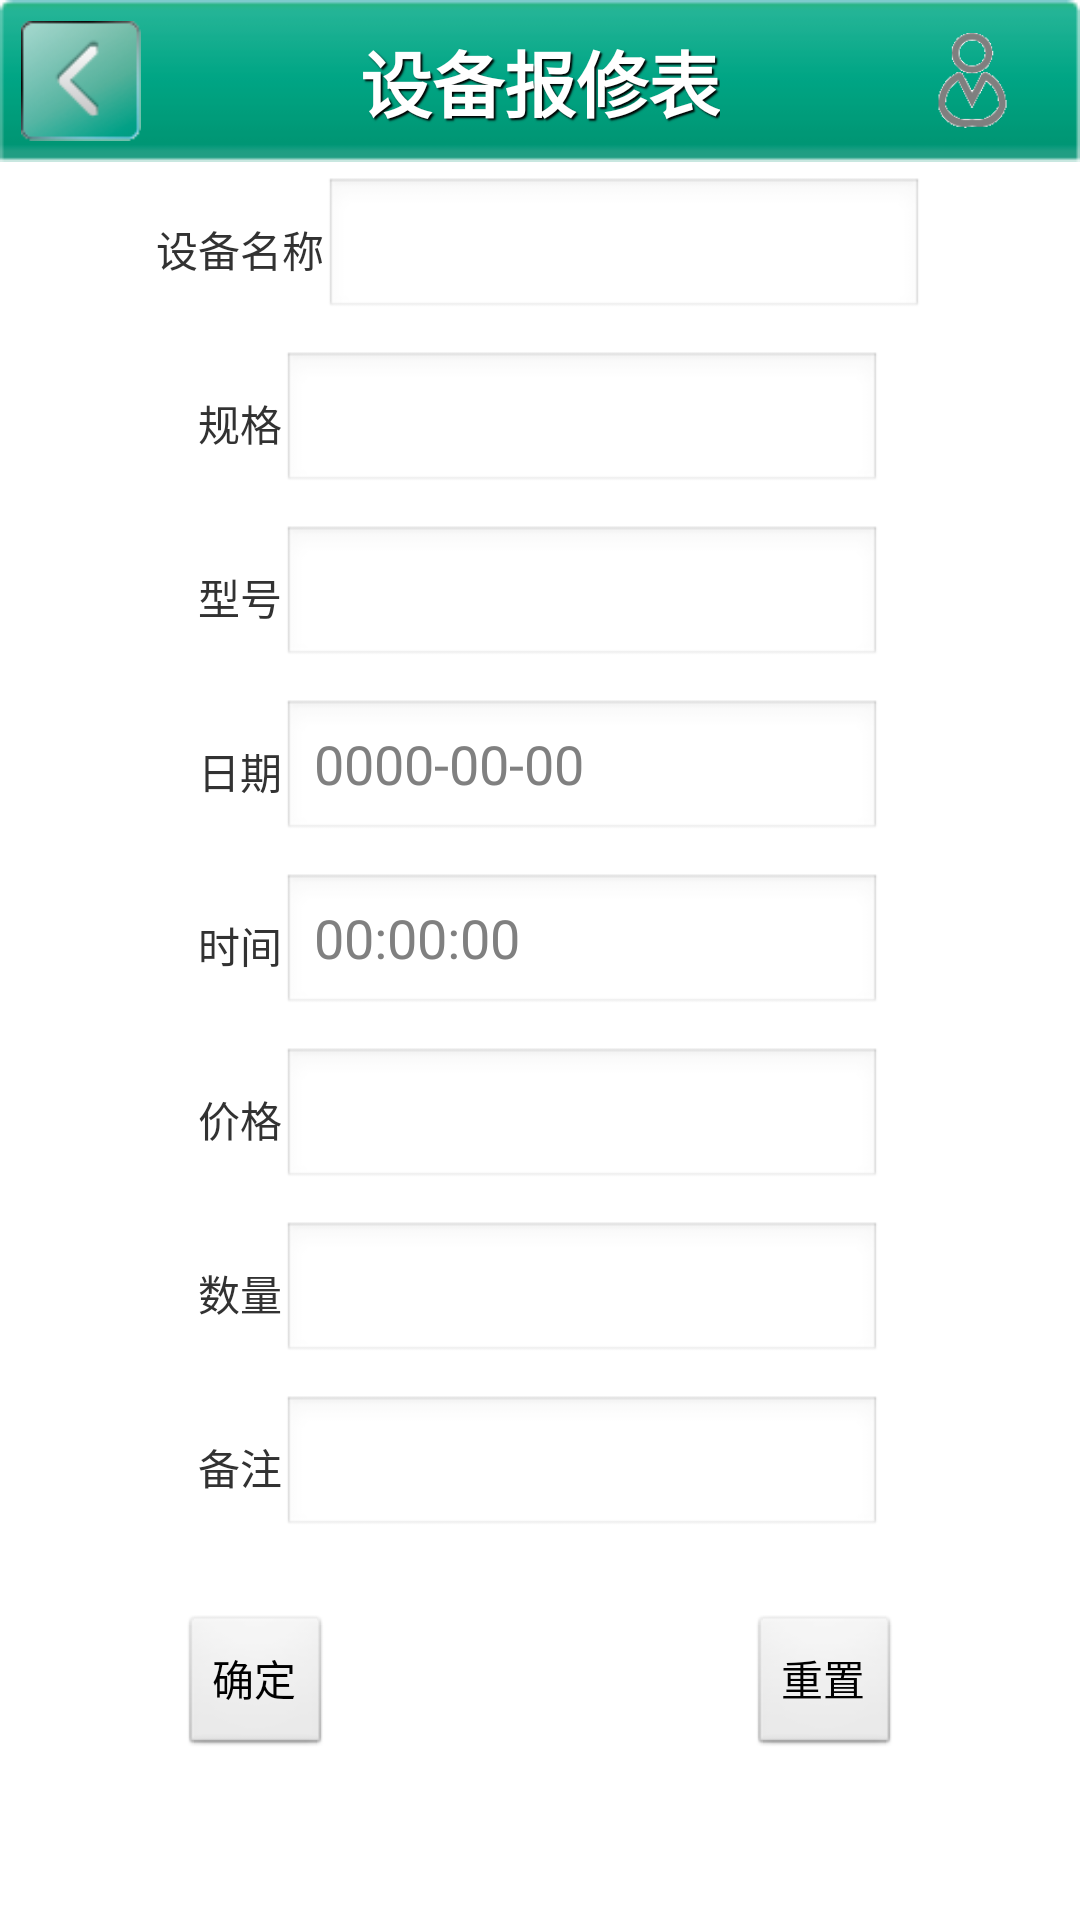

This screen was rendered from an Android layout file. Write that file and the resources it references.
<!-- AndroidManifest.xml: application theme AppTheme -->
<!-- res/layout/equipment_add.xml -->
<?xml version="1.0" encoding="utf-8"?>
<LinearLayout xmlns:android="http://schemas.android.com/apk/res/android"
    android:layout_width="match_parent"
    android:layout_height="match_parent"
    android:orientation="vertical" >
    
    <include layout="@layout/view_title" />
    
    <LinearLayout 
        android:layout_width="fill_parent"
        android:layout_height="wrap_content"
        android:orientation="horizontal"
        android:gravity="center"
        android:layout_margin="5dp">
        <TextView
        	android:id="@+id/tv1"
        	android:layout_width="wrap_content"
        	android:layout_height="wrap_content"
        	android:text="设备名称"/>

        <EditText
            android:id="@+id/et1"
            android:layout_width="200dp"
            android:layout_height="wrap_content"/>
        
    </LinearLayout>
    
    <LinearLayout 
        android:layout_width="fill_parent"
        android:layout_height="wrap_content"
        android:orientation="horizontal"
        android:gravity="center"
        android:layout_margin="5dp">
        <TextView
        	android:id="@+id/tv2"
        	android:layout_width="wrap_content"
        	android:layout_height="wrap_content"
        	android:text="规格"/>
        <EditText
            android:id="@+id/et2"
            android:layout_width="200dp"
            android:layout_height="wrap_content"/>
    </LinearLayout>
    
    <LinearLayout 
        android:layout_width="fill_parent"
        android:layout_height="wrap_content"
        android:orientation="horizontal"
        android:gravity="center"
        android:layout_margin="5dp">
        <TextView
        	android:id="@+id/tv3"
        	android:layout_width="wrap_content"
        	android:layout_height="wrap_content"
        	android:text="型号"/>
        <EditText
            android:id="@+id/et3"
            android:layout_width="200dp"
            android:layout_height="wrap_content"/>
    </LinearLayout>
    
    <LinearLayout 
        android:layout_width="fill_parent"
        android:layout_height="wrap_content"
        android:orientation="horizontal"
        android:gravity="center"
        android:layout_margin="5dp">
        <TextView
        	android:id="@+id/tv4"
        	android:layout_width="wrap_content"
        	android:layout_height="wrap_content"
        	android:text="日期"/>
        <EditText
            android:id="@+id/et4"
            android:layout_width="200dp"
            android:layout_height="wrap_content"
            android:hint="0000-00-00"
            android:inputType="number" />
    </LinearLayout>
    
    <LinearLayout 
        android:layout_width="fill_parent"
        android:layout_height="wrap_content"
        android:orientation="horizontal"
        android:gravity="center"
        android:layout_margin="5dp">
        <TextView
        	android:id="@+id/tv5"
        	android:layout_width="wrap_content"
        	android:layout_height="wrap_content"
        	android:text="时间"/>
        <EditText
            android:id="@+id/et5"
            android:layout_width="200dp"
            android:layout_height="wrap_content"
            android:hint="00:00:00"
            android:inputType="number" />
    </LinearLayout>
    
    <LinearLayout 
        android:layout_width="fill_parent"
        android:layout_height="wrap_content"
        android:orientation="horizontal"
        android:gravity="center"
        android:layout_margin="5dp">
        <TextView
        	android:id="@+id/tv6"
        	android:layout_width="wrap_content"
        	android:layout_height="wrap_content"
        	android:text="价格"/>
        <EditText
            android:id="@+id/et6"
            android:layout_width="200dp"
            android:layout_height="wrap_content"
            android:inputType="numberDecimal" />
    </LinearLayout>
    
    <LinearLayout 
        android:layout_width="fill_parent"
        android:layout_height="wrap_content"
        android:orientation="horizontal"
        android:gravity="center"
        android:layout_margin="5dp">
        <TextView
        	android:id="@+id/tv7"
        	android:layout_width="wrap_content"
        	android:layout_height="wrap_content"
        	android:text="数量"/>
        <EditText
            android:id="@+id/et7"
            android:layout_width="200dp"
            android:layout_height="wrap_content"
            android:inputType="number" />
    </LinearLayout>
    
     <LinearLayout 
        android:layout_width="fill_parent"
        android:layout_height="wrap_content"
        android:orientation="horizontal"
        android:gravity="center"
        android:layout_margin="5dp">
        <TextView
        	android:id="@+id/tv8"
        	android:layout_width="wrap_content"
        	android:layout_height="wrap_content"
        	android:text="备注"/>
        <EditText
            android:id="@+id/et8"
            android:layout_width="200dp"
            android:layout_height="wrap_content"/>
    </LinearLayout>
    
   <RelativeLayout 
        android:layout_width="240dp"
        android:layout_height="fill_parent"
        android:layout_marginTop="20dp"
        android:layout_gravity="center">
        
        <Button
            android:id="@+id/cancel"
            android:layout_width="wrap_content"
            android:layout_height="wrap_content"
            android:layout_alignParentRight="true"
            android:text="重置" />
        <Button
        	android:id="@+id/ok"
        	android:layout_width="wrap_content"
        	android:layout_height="wrap_content"
        	android:layout_alignParentLeft="true"
        	android:text="确定"/>
    </RelativeLayout>

</LinearLayout>
<!-- res/layout/view_title.xml (included above) -->
<?xml version="1.0" encoding="utf-8"?>
<RelativeLayout xmlns:android="http://schemas.android.com/apk/res/android"
    android:layout_width="match_parent"
    android:layout_height="wrap_content"
    android:background="@drawable/titlebar"
    android:orientation="horizontal" >
    
    <ImageButton 
        android:id="@+id/backbutton"
        android:layout_width="40dp"
        android:layout_height="40dp"
        android:layout_margin="7dp"
        android:layout_marginLeft="10dp"
        android:background="@drawable/back"
        android:layout_alignParentLeft="true"
        />
    
    <TextView
        android:id="@+id/title"
        android:layout_centerInParent="true"
        android:text="设备报修表"
        style="@style/activity_title_text" />
    
    <ImageButton
        android:id="@+id/functionbutton"
        android:layout_width="32dip"
        android:layout_height="32dip"
        android:background="@drawable/user"
        android:layout_alignParentRight="true"
        android:layout_centerVertical="true"
        android:layout_marginRight="20dp"/>
    
</RelativeLayout>
<!-- resources referenced by this layout -->
<resources>
  <!-- drawable back: png bitmap (drawable-mdpi, 3841 bytes) -->
  <!-- drawable titlebar: png bitmap (drawable-mdpi, 482 bytes) -->
  <!-- drawable user: png bitmap (drawable-mdpi, 1930 bytes) -->
  <style name="activity_title_text">
          <item name="android:layout_width">wrap_content</item>
          <item name="android:layout_height">wrap_content</item>
          <item name="android:gravity">center</item>
          <item name="android:text">@string/app_name</item>
          <item name="android:textColor">#ffffff</item>
          <item name="android:textSize">24sp</item>
          <item name="android:textStyle">bold</item>
          <item name="android:shadowColor">#ff000000</item>
          <item name="android:shadowDx">2</item>
          <item name="android:shadowDy">2</item>
          <item name="android:shadowRadius">1</item>
      </style>
  <style name="AppTheme" parent="AppBaseTheme">
       	<item name="android:windowNoTitle">true</item>
          
      </style>
  <string name="app_name">D&amp;E管理系统</string>
  <style name="AppBaseTheme" parent="android:Theme.Light">
          
      </style>
</resources>
